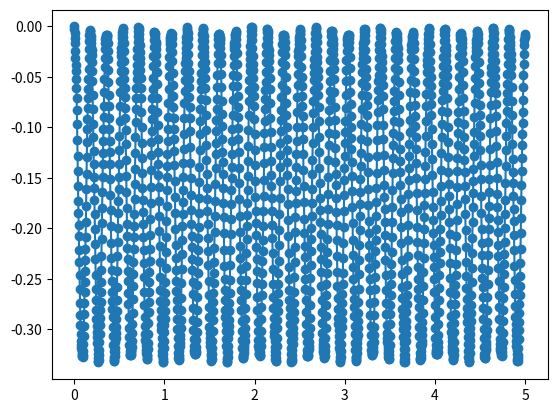

The script that saved this image:
import numpy as np
from scipy.optimize import root
from scipy.integrate import trapezoid
import json


class PulseLoadNoDamping:
    """
    Analytical solution for a pulse load in the top of a cantilever beam (Euler beam).
    No Damping.

    """
    def __init__(self, n=100, ele_size=0.1, int_steps=100):
        """
        Initialise the object

        :param n: number of modes (default 100)
        :param ele_size: element size (default 0.1m)
        """
        self.element_size = ele_size  # element size
        self.n = n  # number of modes
        self.EI = []  # bending stiffness of the beam
        self.mass = []  # unit mass of the beam
        self.length = []  # length of the beam
        self.force = []  # force
        self.time = []  # time
        self.x = []  # discretisation of the beam

        self.a = []  # parameter a for the n mode
        self.eig = []  # eigen frequency n mode
        self.eig_shape = []  # eigen shape n mode

        self.int_steps = int_steps  # steps for numerical integration of the mode shapes

        self.alpha_n = []  # alpha value for the load

        self.u = []  # vertical displacement
        self.v = []  # vertical velocity

        self.result = {}  # dictionary for json dump
        return

    def properties(self, E, I, rho, A, L, F, time):
        """
        Assigns properties

        :param E: Young modulus
        :param I: Inertia
        :param rho: Density
        :param A: Area
        :param L: Length
        :param F: Force
        :param time: np.array vector
        """
        self.EI = E * I
        self.mass = rho * A
        self.length = L
        self.force = F
        self.time = time

        self.x = np.linspace(0, self.length, int(np.ceil(self.length / self.element_size) + 1))

        self.u = np.zeros((len(self.x), len(self.time)))
        self.v = np.zeros((len(self.x), len(self.time)))

        return

    def eigen_freq(self, n):
        """
        Computes eigen *n* frequency for a cantilever beam

        :param n: n mode
        :return: eigen frequency
        """

        # initial guess
        a_L = (2 * n - 1) * np.pi / 2

        # find coordinates that minimize function
        res = root(self.find_eigen, x0=a_L, tol=1e-16)
        self.a = res.x[0] / self.length
        self.eig = (self.a * self.length)**2 * np.sqrt(self.EI / (self.mass * self.length**4))
        return self.eig

    def mode_shape(self):
        """
        Computes eigen *n* shape for a cantilever beam
        """
        self.eig_shape = np.cos(self.a * self.x) - np.cosh(self.a * self.x) - \
                         (np.cos(self.a * self.length) + np.cosh(self.a * self.length)) / (np.sin(self.a * self.length) + np.sinh(self.a * self.length)) * \
                         (np.sin(self.a * self.x) - np.sinh(self.a * self.x))
        return

    def mass_modal(self):
        """
        Computes modal mass for n mode
        """
        x = np.linspace(0, self.length, int(self.int_steps))
        aux = np.cos(self.a * x) - np.cosh(self.a * x) - \
              (np.cos(self.a * self.length) + np.cosh(self.a * self.length)) / (np.sin(self.a * self.length) + np.sinh(self.a * self.length)) * \
              (np.sin(self.a * x) - np.sinh(self.a * x))

        return self.mass * trapezoid(aux ** 2, x)

    def compute(self):
        """
        Computes the displacement solution
        """
        self.alpha_n = 0
        # for each time step
        for idx, t in enumerate(self.time):
            aux = np.zeros(len(self.x))
            aux_v = np.zeros(len(self.x))
            # for the desired number of modes
            for n in range(1, self.n):
                # eigen frequency
                self.eigen_freq(n)
                # eigen mode
                self.mode_shape()
                # modal mass
                mass = self.mass_modal()
                # modal stiffness
                stiff = self.eig ** 2 * mass

                # compute force
                force = self.eig_shape[-1] * self.force

                # compute summation of solution
                aux += force / stiff * (1 - np.cos(self.eig * t)) * self.eig_shape
                aux_v += force / stiff * (1 + self.eig * np.sin(self.eig * t)) * self.eig_shape

            # add to displacement
            self.u[:, idx] = aux
            # add to velocity
            self.v[:, idx] = aux_v

        return

    def write_results(self, output="./results.json"):
        """
        Writes and saves output in a json file

        :param output: path to write json file (default "./results.json")
        """
        # create dictionary for results
        self.result = {"time": self.time.tolist(),
                       "coordinates": self.x.tolist()}
        # for each node add results
        for i, x in enumerate(self.x):
            self.result.update({f"x-coordinate {x.round(2)}": self.u[i, :].tolist()})

        # dump results
        with open(output, "w") as f:
            json.dump(self.result, f, indent=2)

        return

    @staticmethod
    def find_eigen(a_L):
        return 1 + np.cos(a_L) * np.cosh(a_L)


if __name__ == "__main__":
    ss = PulseLoadNoDamping(ele_size=0.01)
    ss.properties(20e6, 1e-4, 2000, 0.01, 1, -1000, np.linspace(0, 5, 2001))
    ss.compute()
    ss.write_results()

    import matplotlib.pylab as plt
    plt.plot(ss.time, ss.u[-1, :], marker="o")
    plt.show()
